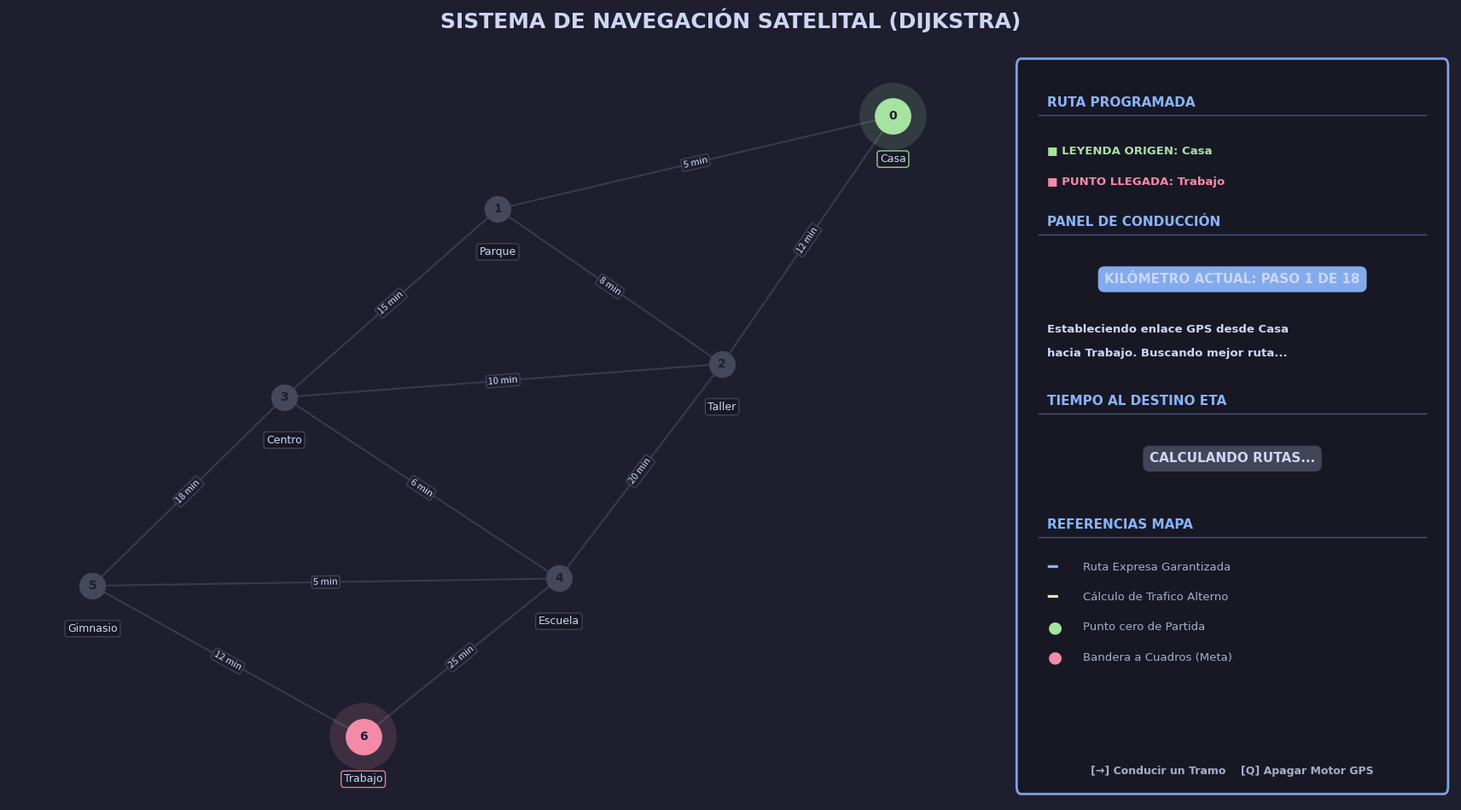

Here is the Python script that generated this plot:
import matplotlib.pyplot as plt
import matplotlib.patches as mpatches
import networkx as nx
import heapq
import textwrap

# ─── PALETA DE COLORES (Tema: GPS / Dark Mode Map) ────────────────────────────
BG        = '#1E1E2E'   # Fondo asfalto asfalto / Catppuccin Mocha
PANEL_BG  = '#181825'   # Contenedor modo noche
BORDER    = '#89B4FA'   # Azul GPS
ROUTE_C   = '#89B4FA'   # Azul neón (Ruta maestra)
START_C   = '#A6E3A1'   # Verde (Partida)
END_C     = '#F38BA8'   # Rojo (Llegada)
VISITED_C = '#CBA6F7'   # Morado pastel (Calles exploradas)
EVAL_C    = '#F9E2AF'   # Amarillo (Calculando tráfico)
GRAY_E    = '#45475A'   # Gris calle paralela
WHITE     = '#CDD6F4'   # Texto principal
DIM       = '#A6ADC8'   # Texto desvanecido


class DijkstraTrafico:
    def __init__(self, graph, start, end):
        self.graph = graph
        self.start = start
        self.end = end
        self.steps = []
        self.current_step = 0
        self.short_labels = {n: str(i) for i, n in enumerate(graph.nodes())}

    def dijkstra_with_steps(self):
        dist = {n: float('inf') for n in self.graph.nodes()}; dist[self.start] = 0
        prev = {n: None for n in self.graph.nodes()}
        pq = [(0, self.start)]; visited = set()

        self.steps.append({'current': None, 'visited': set(), 'distances': dict(dist), 'previous': dict(prev),
                           'message': f'Estableciendo enlace GPS desde {self.start} hacia {self.end}. Buscando mejor ruta...'})

        while pq:
            d, u = heapq.heappop(pq)
            if u in visited: continue
            visited.add(u)
            self.steps.append({'current': u, 'visited': visited.copy(), 'distances': dict(dist), 'previous': dict(prev),
                                'message': f'Punto de control: {u} (Tiempo de manejo local: {d} min)'})
            if u == self.end: break
            
            for v in self.graph.neighbors(u):
                if v in visited: continue
                w, nd = self.graph[u][v]['weight'], d + self.graph[u][v]['weight']
                
                if nd < dist[v]:
                    dist[v], prev[v] = nd, u
                    heapq.heappush(pq, (nd, v))
                    self.steps.append({'current': u, 'visited': visited.copy(), 'distances': dict(dist), 'previous': dict(prev),
                                        'edge_highlight': (u, v),
                                        'message': f'Tráfico de {u} ➡ {v}... Estimando un total de {nd} minutos desde el origen.'})

        path, node = [], self.end
        while node is not None:
            path.append(node)
            node = prev[node]
        path.reverse()

        self.steps.append({'current': None, 'visited': visited.copy(), 'distances': dict(dist), 'previous': dict(prev),
                            'final_path': path, 'message': f'Algoritmo completado. Diríjase por la ruta resaltada. Llegará en {dist[self.end]} minutos sin tráfico severo.'})

    def visualize(self):
        self.dijkstra_with_steps()
        plt.rcParams.update({'font.family': 'DejaVu Sans', 'font.size': 10})
        self.fig = plt.figure(figsize=(18, 10), facecolor=BG)
        self.gs  = self.fig.add_gridspec(1, 2, width_ratios=[2.2, 1], left=0.03, right=0.97, top=0.92, bottom=0.04, wspace=0.05)
        self.ax_g = self.fig.add_subplot(self.gs[0]); self.ax_p = self.fig.add_subplot(self.gs[1])
        
        self.fig.suptitle('SISTEMA DE NAVEGACIÓN SATELITAL (DIJKSTRA)', fontsize=18, fontweight='bold', color=WHITE, x=0.5, y=0.97, ha='center')
        self.pos = nx.spring_layout(self.graph, seed=42, k=3.5, iterations=100)
        self.fig.canvas.mpl_connect('key_press_event', self.on_key)
        self.draw_step()
        plt.show()

    def draw_step(self):
        self.ax_g.clear(); self.ax_p.clear()
        self.ax_g.set_facecolor(BG); self.ax_p.set_facecolor(PANEL_BG)
        self.ax_p.set_xlim(0, 1); self.ax_p.set_ylim(0, 1)
        self.ax_p.axis('off'); self.ax_g.axis('off')

        if self.current_step >= len(self.steps): self.current_step = len(self.steps) - 1
        step = self.steps[self.current_step]

        # ── MAPA / Trazado Glow GPS ──
        normal, eval_e, path_e = [], [], []
        fp = step.get('final_path', [])
        
        for edge in self.graph.edges():
            a, b = edge
            on_path  = any((fp[i] == a and fp[i+1] == b) or (fp[i] == b and fp[i+1] == a) for i in range(len(fp)-1))
            is_eval  = 'edge_highlight' in step and set(edge) == set(step['edge_highlight'])

            if on_path: path_e.append(edge)
            elif is_eval: eval_e.append(edge)
            else: normal.append(edge)

        # 1. Glow y contorno
        nx.draw_networkx_edges(self.graph, self.pos, edgelist=path_e, ax=self.ax_g, width=15, edge_color=ROUTE_C, alpha=0.15)
        nx.draw_networkx_edges(self.graph, self.pos, edgelist=path_e, ax=self.ax_g, width=22, edge_color=ROUTE_C, alpha=0.08)
        nx.draw_networkx_edges(self.graph, self.pos, edgelist=eval_e, ax=self.ax_g, width=12, edge_color=EVAL_C, alpha=0.20)
        
        # 2. Rutas sólidas
        nx.draw_networkx_edges(self.graph, self.pos, edgelist=path_e, ax=self.ax_g, width=5.5, edge_color=ROUTE_C, alpha=1.0)
        nx.draw_networkx_edges(self.graph, self.pos, edgelist=eval_e, ax=self.ax_g, width=3.5, edge_color=EVAL_C, alpha=1.0)
        nx.draw_networkx_edges(self.graph, self.pos, edgelist=normal, ax=self.ax_g, width=1.5, edge_color=GRAY_E, alpha=0.7)

        # ── UBICACIONES (Puntos de ancla en el mapa) ──
        for node in self.graph.nodes():
            x, y = self.pos[node]
            on_f = fp and node in fp
            is_s = (node == self.start); is_e = (node == self.end)
            is_c = (step['current'] == node); is_v = (node in step['visited'])
            
            # Determinando prioridades visuales
            if is_s: c, bg, s = START_C, START_C, 800
            elif is_e: c, bg, s = END_C, END_C, 800
            elif on_f: c, bg, s = ROUTE_C, ROUTE_C, 600
            elif is_c: c, bg, s = EVAL_C, EVAL_C, 750
            elif is_v: c, bg, s = VISITED_C, PANEL_BG, 500
            else: c, bg, s = GRAY_E, GRAY_E, 400

            # Halo luminoso en marcadores GPS importantes
            if is_s or is_e or (is_c and not on_f):
                self.ax_g.scatter(x, y, s=s*4, color=c, alpha=0.15, zorder=1, edgecolors='none')

            self.ax_g.scatter(x, y, s=s, color=bg, zorder=2, edgecolors=c, linewidths=2.5)
            self.ax_g.text(x, y, self.short_labels[node], color=BG if bg != PANEL_BG else WHITE, fontsize=10, fontweight='bold', ha='center', va='center', zorder=3)
            
            # Nombres (Etiquetas tipo Maps)
            self.ax_g.text(x, y - 0.12, node, ha='center', va='top', fontsize=9, color=WHITE,
                           bbox=dict(boxstyle='round,pad=0.25', facecolor=PANEL_BG, edgecolor=c, linewidth=1, alpha=0.9), zorder=4)

        edge_labels = {(u, v): f"{d['weight']} min" for u, v, d in self.graph.edges(data=True)}
        nx.draw_networkx_edge_labels(self.graph, self.pos, edge_labels=edge_labels, ax=self.ax_g, font_size=8, font_color=WHITE,
                                     bbox=dict(boxstyle='round,pad=0.2', facecolor=BG, edgecolor=GRAY_E, alpha=0.85))

        self._draw_panel(step)
        self.fig.canvas.draw_idle()

    def _draw_panel(self, step):
        ax = self.ax_p
        ax.add_patch(mpatches.FancyBboxPatch((0.02, 0.02), 0.96, 0.96, boxstyle='round,pad=0.01',
            linewidth=2, edgecolor=BORDER, facecolor=PANEL_BG, alpha=0.9))

        y, x_m = 0.94, 0.08
        
        def draw_head(text):
            nonlocal y
            ax.text(x_m, y, text, color=BORDER, fontsize=11, fontweight='black', va='top')
            y -= 0.025
            ax.axhline(y, xmin=0.06, xmax=0.94, color=BORDER, alpha=0.4, linewidth=1)
            y -= 0.04

        def draw_text(text, color=WHITE, bold=False, size=9.5):
            nonlocal y
            for ln in textwrap.wrap(text, width=38):
                ax.text(x_m, y, ln, color=color, fontsize=size, va='top', fontweight='bold' if bold else 'normal')
                y -= 0.032
            y -= 0.01

        def draw_badge(text, color_bg, color_fg=BG):
            nonlocal y
            ax.text(0.5, y - 0.02, text, color=color_fg, fontsize=11, fontweight='bold', ha='center', va='center',
                    bbox=dict(boxstyle='round,pad=0.5', facecolor=color_bg, edgecolor='none', alpha=0.95))
            y -= 0.08

        # --- NAVEGACIÓN ---
        draw_head('RUTA PROGRAMADA')
        draw_text(f"■ LEYENDA ORIGEN: {self.start}", START_C, bold=True)
        draw_text(f"■ PUNTO LLEGADA: {self.end}", END_C, bold=True)
        y -= 0.01
        
        # --- ORDENADOR Y TRÁFICO ---
        draw_head('PANEL DE CONDUCCIÓN')
        draw_badge(f"KILÓMETRO ACTUAL: PASO {self.current_step + 1} DE {len(self.steps)}", BORDER, WHITE)
        draw_text(step['message'], WHITE, bold=True)
        y -= 0.02

        # --- TIEMPO ---
        draw_head('TIEMPO AL DESTINO ETA')
        cur = step['current']
        if step.get('final_path'): draw_badge(f"HORA ESTIMADA: EN {step['distances'][self.end]} MIN", START_C, BG)
        elif cur: draw_badge(f"A {step['distances'][cur]} MIN DE LA POSICIÓN", EVAL_C, BG)
        else: draw_badge('CALCULANDO RUTAS...', GRAY_E, WHITE)
        y -= 0.02

        # --- LEYENDA MAPA ---
        draw_head('REFERENCIAS MAPA')
        items = [
            ('━', ROUTE_C, 'Ruta Expresa Garantizada'),
            ('━', EVAL_C,  'Cálculo de Trafico Alterno'),
            ('●', START_C, 'Punto cero de Partida'),
            ('●', END_C,   'Bandera a Cuadros (Meta)'),
        ]
        
        for sym, col, txt in items:
            ax.text(x_m, y, sym, color=col, fontsize=14, va='center', fontweight='bold')
            ax.text(x_m + 0.08, y, txt, color=DIM, fontsize=9.5, va='center')
            y -= 0.04

        ax.text(0.5, 0.04, "[→] Conducir un Tramo    [Q] Apagar Motor GPS", color=DIM, fontsize=9, ha='center', va='center', fontweight='bold')

    def on_key(self, event):
        if event.key == 'right' and self.current_step < len(self.steps) - 1: self.current_step += 1; self.draw_step()
        elif event.key == 'q': plt.close()


if __name__ == '__main__':
    G = nx.Graph()
    edges = [('Casa','Parque',5),('Casa','Taller',12),('Parque','Taller',8),('Parque','Centro',15),
             ('Taller','Centro',10),('Taller','Escuela',20),('Centro','Escuela',6),('Centro','Gimnasio',18),
             ('Escuela','Gimnasio',5),('Escuela','Trabajo',25),('Gimnasio','Trabajo',12)]
    for u, v, w in edges: G.add_edge(u, v, weight=w)
    print("Controles:\n  -> (flecha derecha): Avanzar al siguiente paso\n  q: Cerrar visualización")
    DijkstraTrafico(G, start='Casa', end='Trabajo').visualize()
